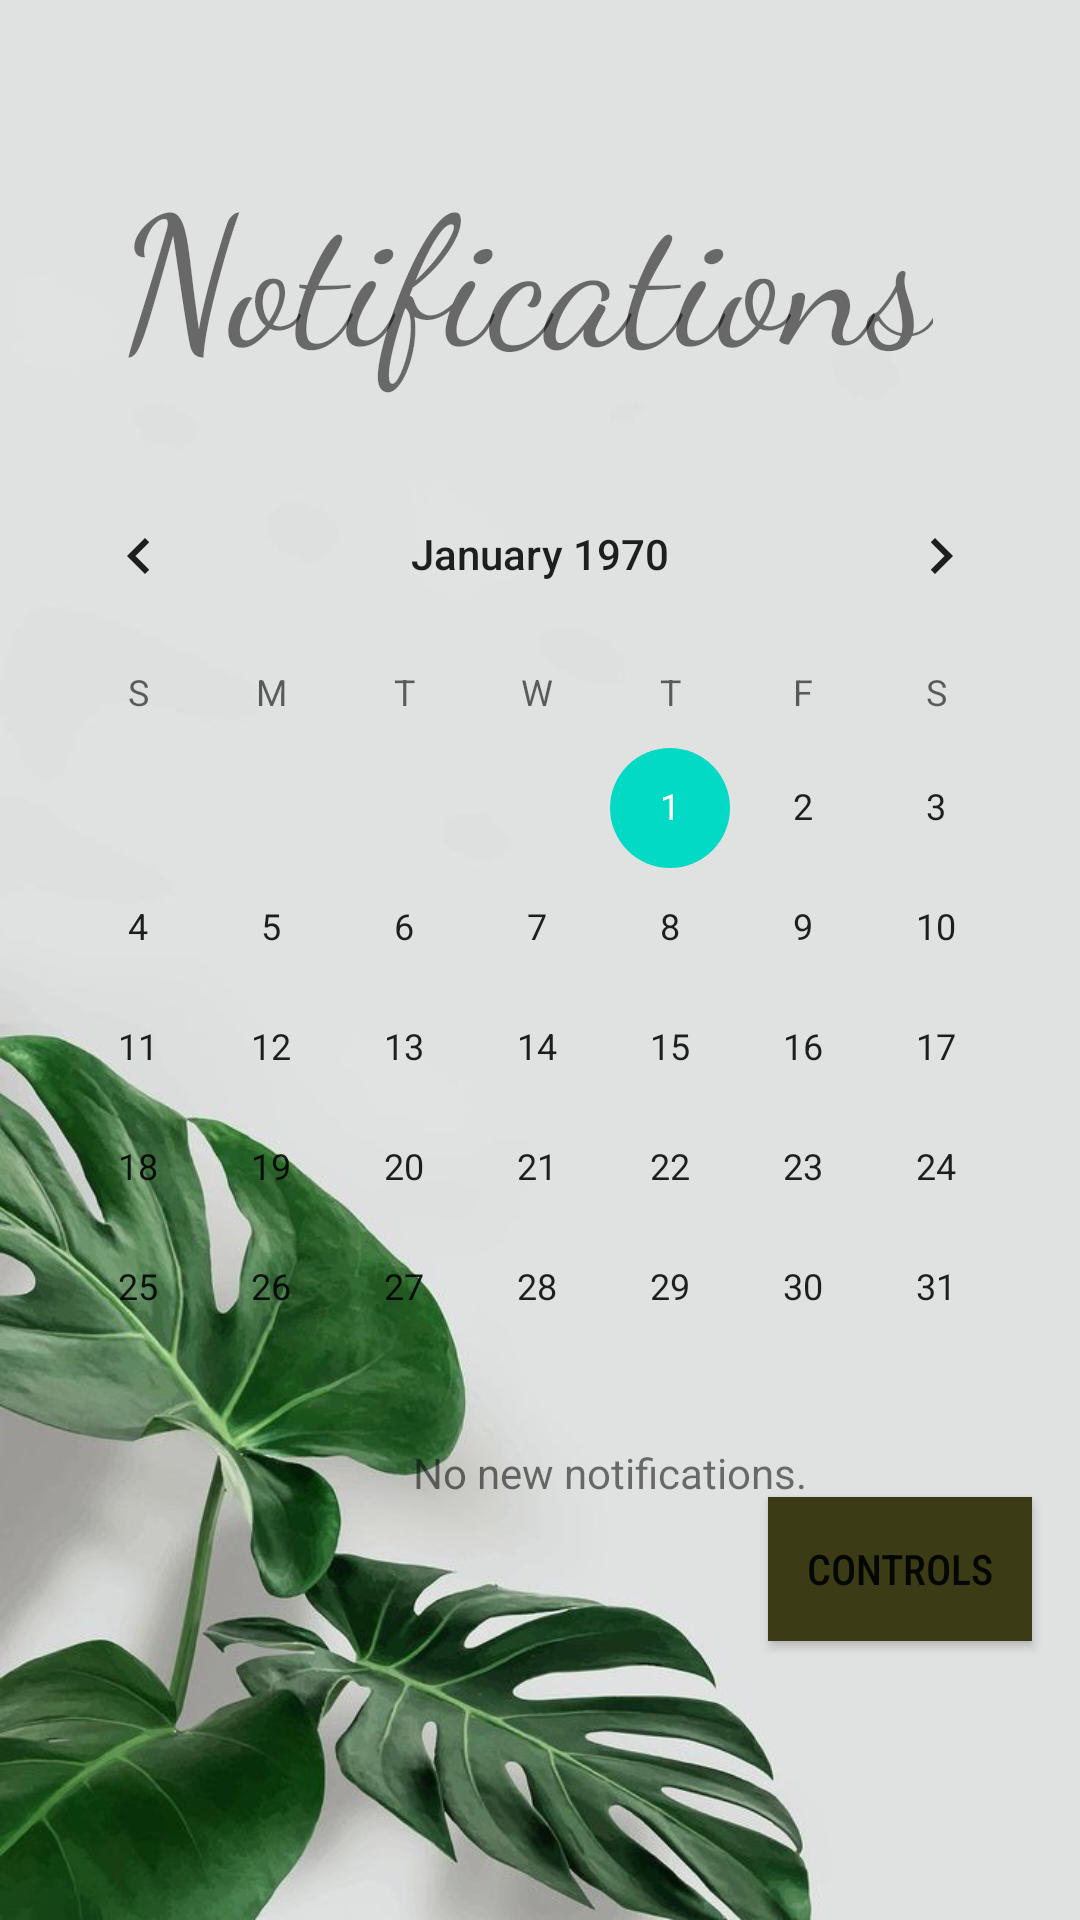

Android layout source for this screen:
<!-- AndroidManifest.xml: application theme Theme.Ortua_App -->
<!-- res/layout/fragment_notifications.xml -->
<?xml version="1.0" encoding="utf-8"?>
<layout xmlns:android="http://schemas.android.com/apk/res/android"
    xmlns:app="http://schemas.android.com/apk/res-auto"
    xmlns:tools="http://schemas.android.com/tools"
    tools:context="com.example.ortua_app.NotificationsFragment">

    <androidx.constraintlayout.widget.ConstraintLayout
        android:layout_width="match_parent"
        android:layout_height="match_parent"
        android:background="@drawable/pdbg1">

        <TextView
            android:id="@+id/notifTxt"
            android:layout_width="wrap_content"
            android:layout_height="wrap_content"
            android:layout_marginStart="40dp"
            android:layout_marginLeft="40dp"
            android:layout_marginTop="48dp"
            android:fontFamily="cursive"
            android:text="Notifications"
            android:textSize="60sp"
            app:layout_constraintStart_toStartOf="parent"
            app:layout_constraintTop_toTopOf="parent" />

        <CalendarView
            android:id="@+id/calendarView"
            android:layout_width="352dp"
            android:layout_height="312dp"
            android:layout_marginStart="30dp"
            android:layout_marginLeft="30dp"
            android:layout_marginTop="20dp"
            android:layout_marginEnd="30dp"
            android:layout_marginRight="30dp"
            app:layout_constraintEnd_toEndOf="parent"
            app:layout_constraintStart_toStartOf="parent"
            app:layout_constraintTop_toBottomOf="@+id/notifTxt" />

        <TextView
            android:id="@+id/textView2"
            android:layout_width="wrap_content"
            android:layout_height="wrap_content"
            android:layout_marginTop="18dp"
            android:layout_marginEnd="91dp"
            android:layout_marginRight="91dp"
            android:text="No new notifications."
            app:layout_constraintEnd_toEndOf="parent"
            app:layout_constraintTop_toBottomOf="@+id/calendarView" />

        <Button
            android:id="@+id/btnControls"
            android:layout_width="wrap_content"
            android:layout_height="wrap_content"
            android:layout_marginEnd="16dp"
            android:layout_marginRight="16dp"
            android:layout_marginBottom="93dp"
            android:background="#3B3B16"
            android:fontFamily="sans-serif-condensed-medium"
            android:text="CONTROLS"
            android:textSize="14sp"
            app:backgroundTint="#3B3B16"
            app:layout_constraintBottom_toBottomOf="parent"
            app:layout_constraintEnd_toEndOf="parent" />
    </androidx.constraintlayout.widget.ConstraintLayout>

</layout>
<!-- resources referenced by this layout -->
<resources>
  <!-- drawable pdbg1: jpg bitmap (drawable, 45936 bytes) -->
  <style name="Theme.Ortua_App" parent="Theme.MaterialComponents.DayNight.DarkActionBar">
          
          <item name="colorPrimary">@color/purple_500</item>
          <item name="colorPrimaryVariant">@color/purple_700</item>
          <item name="colorOnPrimary">@color/white</item>
          
          <item name="colorSecondary">@color/teal_200</item>
          <item name="colorSecondaryVariant">@color/teal_700</item>
          <item name="colorOnSecondary">@color/black</item>
          
          <item name="android:statusBarColor" tools:targetApi="l">?attr/colorPrimaryVariant</item>
          
      </style>
  <!-- not gathered from this repository: default colours our renderer supplied (Android Studio template values) -->
  <color name="purple_500">#FF6200EE</color>
  <color name="purple_700">#FF3700B3</color>
  <color name="teal_200">#FF03DAC5</color>
  <color name="teal_700">#FF018786</color>
  <color name="black">#FF000000</color>
  <color name="white">#FFFFFFFF</color>
</resources>
